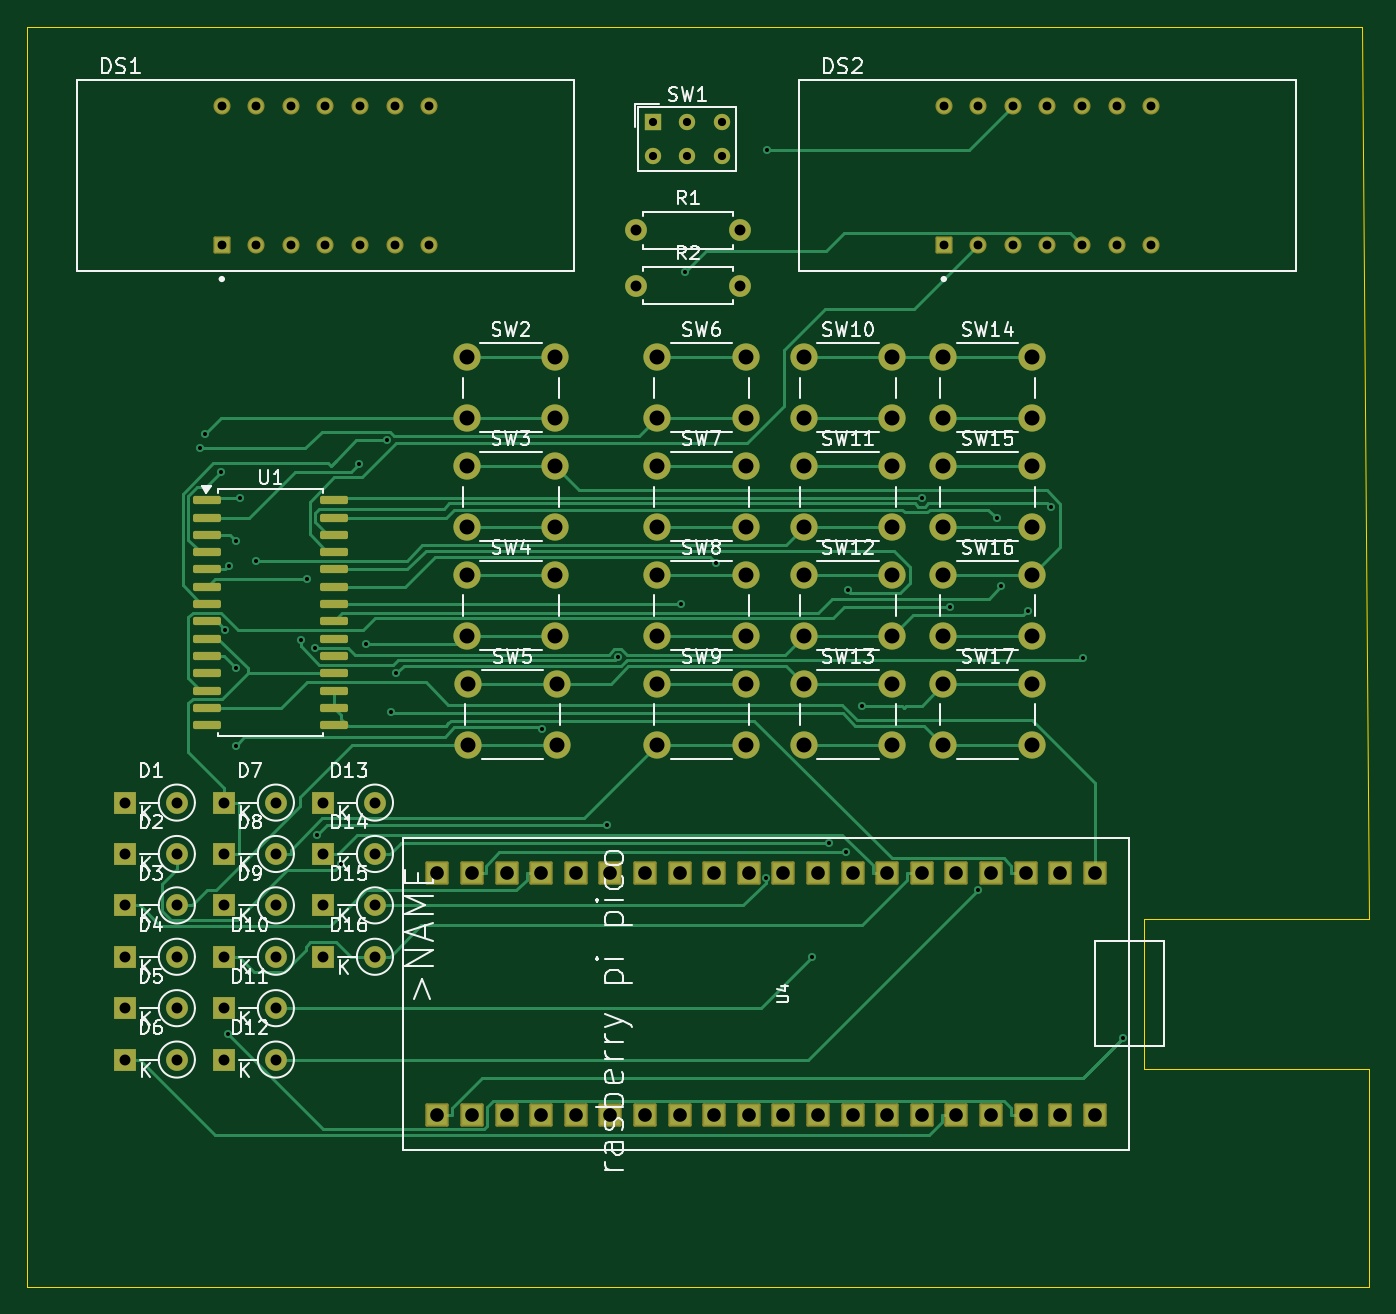
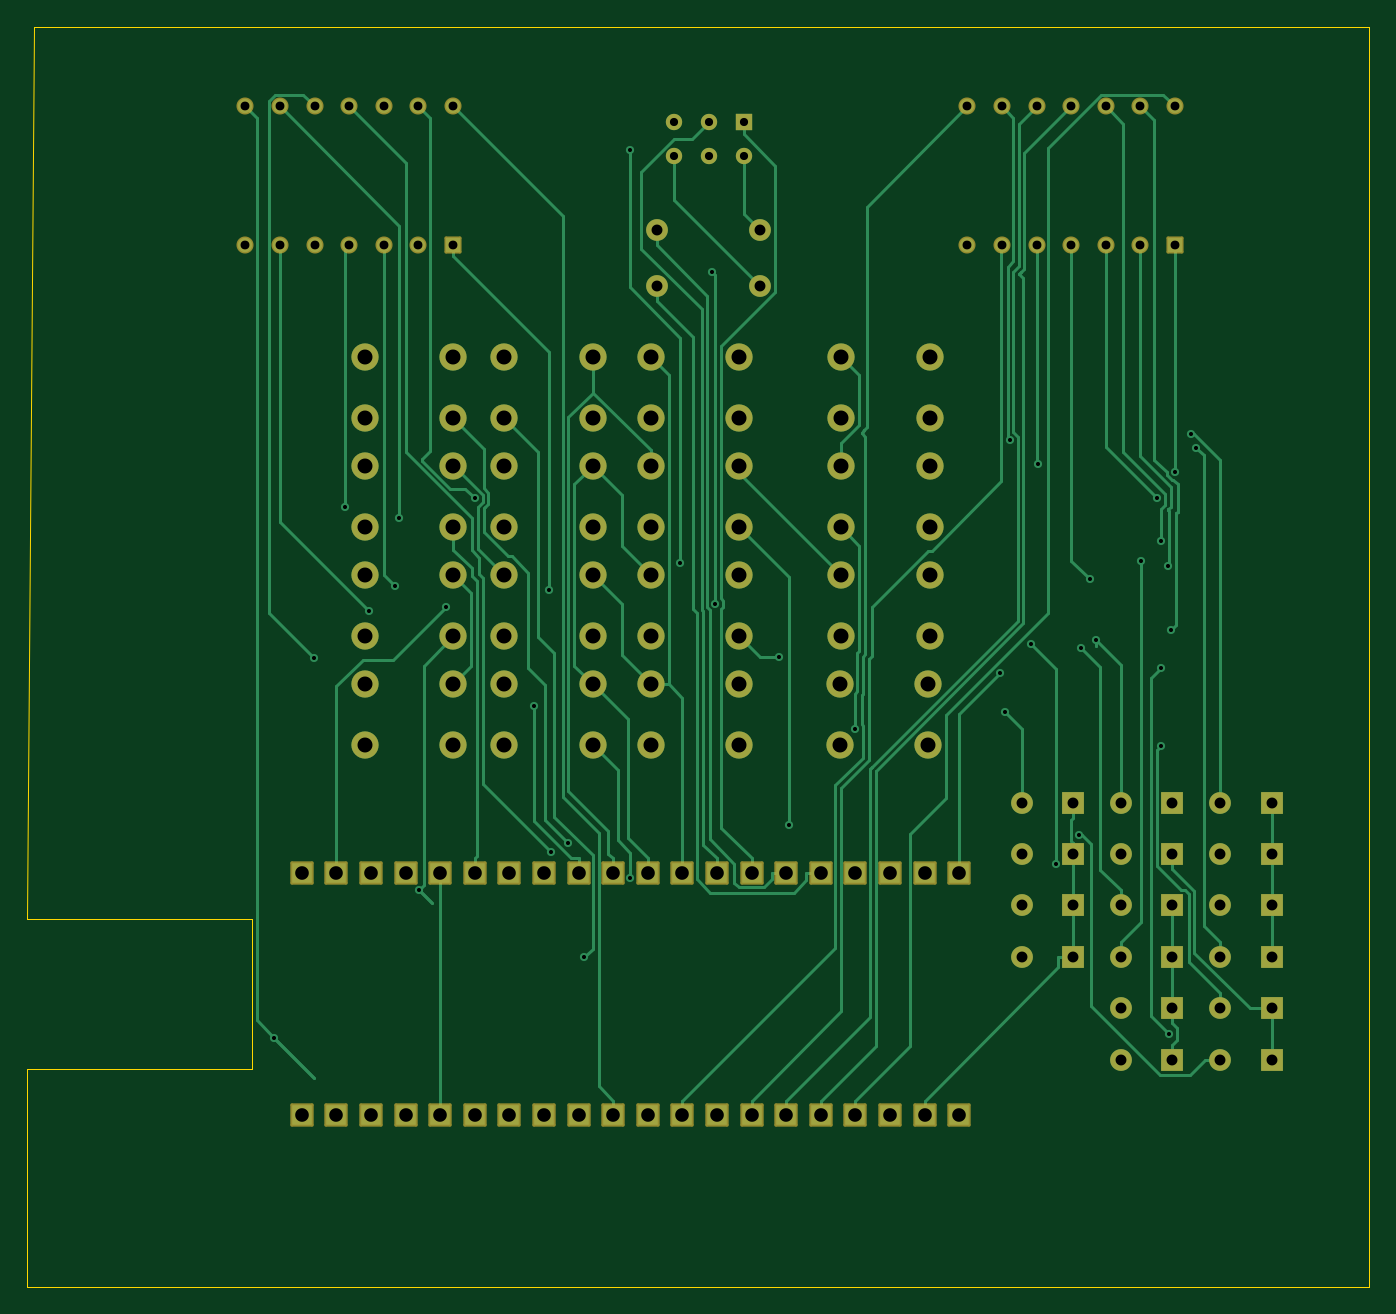
Circuit board: 11 layer files. Board 98.5 x 92.5 mm.
- bottom_copper: meowwww x3-B_Cu.gbr (33438 bytes)
- bottom_mask: meowwww x3-B_Mask.gbr (6867 bytes)
- paste: meowwww x3-B_Paste.gbr (468 bytes)
- bottom_silk: meowwww x3-B_Silkscreen.gbr (469 bytes)
- outline: meowwww x3-Edge_Cuts.gbr (967 bytes)
- top_copper: meowwww x3-F_Cu.gbr (34024 bytes)
- top_mask: meowwww x3-F_Mask.gbr (7698 bytes)
- paste: meowwww x3-F_Paste.gbr (1862 bytes)
- top_silk: meowwww x3-F_Silkscreen.gbr (82162 bytes)
- drill: meowwww x3-NPTH.drl (277 bytes)
- drill: meowwww x3-PTH.drl (4311 bytes)

=== bottom_copper: meowwww x3-B_Cu.gbr (33438 bytes, source omitted) ===
=== bottom_mask: meowwww x3-B_Mask.gbr (6867 bytes, source omitted) ===
=== paste: meowwww x3-B_Paste.gbr ===
%TF.GenerationSoftware,KiCad,Pcbnew,8.0.8*%
%TF.CreationDate,2025-05-29T15:04:49-04:00*%
%TF.ProjectId,meowwww x3,6d656f77-7777-4772-9078-332e6b696361,rev?*%
%TF.SameCoordinates,Original*%
%TF.FileFunction,Paste,Bot*%
%TF.FilePolarity,Positive*%
%FSLAX46Y46*%
G04 Gerber Fmt 4.6, Leading zero omitted, Abs format (unit mm)*
G04 Created by KiCad (PCBNEW 8.0.8) date 2025-05-29 15:04:49*
%MOMM*%
%LPD*%
G01*
G04 APERTURE LIST*
G04 APERTURE END LIST*
M02*

=== bottom_silk: meowwww x3-B_Silkscreen.gbr ===
%TF.GenerationSoftware,KiCad,Pcbnew,8.0.8*%
%TF.CreationDate,2025-05-29T15:04:49-04:00*%
%TF.ProjectId,meowwww x3,6d656f77-7777-4772-9078-332e6b696361,rev?*%
%TF.SameCoordinates,Original*%
%TF.FileFunction,Legend,Bot*%
%TF.FilePolarity,Positive*%
%FSLAX46Y46*%
G04 Gerber Fmt 4.6, Leading zero omitted, Abs format (unit mm)*
G04 Created by KiCad (PCBNEW 8.0.8) date 2025-05-29 15:04:49*
%MOMM*%
%LPD*%
G01*
G04 APERTURE LIST*
G04 APERTURE END LIST*
M02*

=== outline: meowwww x3-Edge_Cuts.gbr ===
%TF.GenerationSoftware,KiCad,Pcbnew,8.0.8*%
%TF.CreationDate,2025-05-29T15:04:49-04:00*%
%TF.ProjectId,meowwww x3,6d656f77-7777-4772-9078-332e6b696361,rev?*%
%TF.SameCoordinates,Original*%
%TF.FileFunction,Profile,NP*%
%FSLAX46Y46*%
G04 Gerber Fmt 4.6, Leading zero omitted, Abs format (unit mm)*
G04 Created by KiCad (PCBNEW 8.0.8) date 2025-05-29 15:04:49*
%MOMM*%
%LPD*%
G01*
G04 APERTURE LIST*
%TA.AperFunction,Profile*%
%ADD10C,0.050000*%
%TD*%
G04 APERTURE END LIST*
D10*
X51000000Y-18000000D02*
X51000000Y-20500000D01*
X149000000Y-18000000D02*
X51000000Y-18000000D01*
X149500000Y-83500000D02*
X149000000Y-18000000D01*
X133000000Y-83500000D02*
X149500000Y-83500000D01*
X133000000Y-94500000D02*
X133000000Y-83500000D01*
X149500000Y-94500000D02*
X133000000Y-94500000D01*
X149500000Y-110500000D02*
X149500000Y-94500000D01*
X51000000Y-110500000D02*
X149500000Y-110500000D01*
X51000000Y-20500000D02*
X51000000Y-110500000D01*
M02*

=== top_copper: meowwww x3-F_Cu.gbr (34024 bytes, source omitted) ===
=== top_mask: meowwww x3-F_Mask.gbr (7698 bytes, source omitted) ===
=== paste: meowwww x3-F_Paste.gbr (1862 bytes, source withheld) ===
=== top_silk: meowwww x3-F_Silkscreen.gbr (82162 bytes, source omitted) ===
=== drill: meowwww x3-NPTH.drl ===
M48
; DRILL file {KiCad 8.0.8} date 2025-05-29T15:05:00-0400
; FORMAT={-:-/ absolute / inch / decimal}
; #@! TF.CreationDate,2025-05-29T15:05:00-04:00
; #@! TF.GenerationSoftware,Kicad,Pcbnew,8.0.8
; #@! TF.FileFunction,NonPlated,1,2,NPTH
FMAT,2
INCH
%
G90
G05
M30

=== drill: meowwww x3-PTH.drl ===
M48
; DRILL file {KiCad 8.0.8} date 2025-05-29T15:05:00-0400
; FORMAT={-:-/ absolute / inch / decimal}
; #@! TF.CreationDate,2025-05-29T15:05:00-04:00
; #@! TF.GenerationSoftware,Kicad,Pcbnew,8.0.8
; #@! TF.FileFunction,Plated,1,2,PTH
FMAT,2
INCH
; #@! TA.AperFunction,Plated,PTH,ViaDrill
T1C0.0118
; #@! TA.AperFunction,Plated,PTH,ComponentDrill
T2C0.0236
; #@! TA.AperFunction,Plated,PTH,ComponentDrill
T3C0.0256
; #@! TA.AperFunction,Plated,PTH,ComponentDrill
T4C0.0315
; #@! TA.AperFunction,Plated,PTH,ComponentDrill
T5C0.0394
; #@! TA.AperFunction,Plated,PTH,ComponentDrill
T6C0.0433
%
G90
G05
T1
X2.5071Y-1.9264
X2.5215Y-1.8869
X2.569Y-1.9944
X2.5804Y-2.4522
X2.5874Y-3.6194
X2.5907Y-2.2667
X2.61Y-2.7862
X2.6101Y-2.561
X2.6106Y-2.1935
X2.6223Y-2.0692
X2.6684Y-2.2522
X2.7978Y-2.482
X2.8156Y-2.305
X2.8398Y-2.5035
X2.8456Y-3.0448
X2.9142Y-3.1283
X2.9659Y-1.971
X2.986Y-2.4932
X3.0468Y-1.9042
X3.0603Y-2.6893
X3.0749Y-2.5763
X3.4952Y-2.7381
X3.6847Y-3.0158
X3.7147Y-2.5315
X3.898Y-2.3767
X3.9079Y-1.4175
X3.9989Y-2.2582
X4.1429Y-3.1687
X4.1454Y-1.0661
X4.2761Y-3.3978
X4.3243Y-3.0681
X4.3727Y-3.0951
X4.3797Y-2.3377
X4.4215Y-2.6704
X4.5931Y-2.0719
X4.6746Y-2.3859
X4.7553Y-3.2035
X4.8111Y-2.1298
X4.8221Y-2.3259
X4.8992Y-2.3976
X4.9674Y-2.0974
X5.0588Y-2.5339
X5.1734Y-3.6302
T2
X3.8157Y-0.9827
X3.8157Y-1.0827
X3.9157Y-0.9827
X3.9157Y-1.0827
X4.0157Y-0.9827
X4.0157Y-1.0827
T3
X2.5693Y-0.9386
X2.5693Y-1.3386
X2.6693Y-0.9386
X2.6693Y-1.3386
X2.7693Y-0.9386
X2.7693Y-1.3386
X2.8693Y-0.9386
X2.8693Y-1.3386
X2.9693Y-0.9386
X2.9693Y-1.3386
X3.0693Y-0.9386
X3.0693Y-1.3386
X3.1693Y-0.9386
X3.1693Y-1.3386
X4.6559Y-0.9386
X4.6559Y-1.3386
X4.7559Y-0.9386
X4.7559Y-1.3386
X4.8559Y-0.9386
X4.8559Y-1.3386
X4.9559Y-0.9386
X4.9559Y-1.3386
X5.0559Y-0.9386
X5.0559Y-1.3386
X5.1559Y-0.9386
X5.1559Y-1.3386
X5.2559Y-0.9386
X5.2559Y-1.3386
T4
X2.2901Y-2.951
X2.2901Y-3.0995
X2.2901Y-3.248
X2.2901Y-3.3966
X2.2901Y-3.5451
X2.2901Y-3.6936
X2.4401Y-2.951
X2.4401Y-3.0995
X2.4401Y-3.248
X2.4401Y-3.3966
X2.4401Y-3.5451
X2.4401Y-3.6936
X2.5764Y-2.951
X2.5764Y-3.0995
X2.5764Y-3.248
X2.5764Y-3.3966
X2.5764Y-3.5451
X2.5764Y-3.6936
X2.7264Y-2.951
X2.7264Y-3.0995
X2.7264Y-3.248
X2.7264Y-3.3966
X2.7264Y-3.5451
X2.7264Y-3.6936
X2.8626Y-2.951
X2.8626Y-3.0995
X2.8626Y-3.248
X2.8626Y-3.3966
X3.0126Y-2.951
X3.0126Y-3.0995
X3.0126Y-3.248
X3.0126Y-3.3966
X3.7673Y-1.2972
X3.7673Y-1.4567
X4.0673Y-1.2972
X4.0673Y-1.4567
T5
X3.1929Y-3.1539
X3.1929Y-3.8539
X3.2929Y-3.1539
X3.2929Y-3.8539
X3.3929Y-3.1539
X3.3929Y-3.8539
X3.4929Y-3.1539
X3.4929Y-3.8539
X3.5929Y-3.1539
X3.5929Y-3.8539
X3.6929Y-3.1539
X3.6929Y-3.8539
X3.7929Y-3.1539
X3.7929Y-3.8539
X3.8929Y-3.1539
X3.8929Y-3.8539
X3.9929Y-3.1539
X3.9929Y-3.8539
X4.0929Y-3.1539
X4.0929Y-3.8539
X4.1929Y-3.1539
X4.1929Y-3.8539
X4.2929Y-3.1539
X4.2929Y-3.8539
X4.3929Y-3.1539
X4.3929Y-3.8539
X4.4929Y-3.1539
X4.4929Y-3.8539
X4.5929Y-3.1539
X4.5929Y-3.8539
X4.6929Y-3.1539
X4.6929Y-3.8539
X4.7929Y-3.1539
X4.7929Y-3.8539
X4.8929Y-3.1539
X4.8929Y-3.8539
X4.9929Y-3.1539
X4.9929Y-3.8539
X5.0929Y-3.1539
X5.0929Y-3.8539
T6
X3.2776Y-1.6634
X3.2776Y-1.8406
X3.2776Y-1.9783
X3.2776Y-2.1555
X3.2776Y-2.2933
X3.2776Y-2.4705
X3.2827Y-2.6083
X3.2827Y-2.7854
X3.5335Y-1.6634
X3.5335Y-1.8406
X3.5335Y-1.9783
X3.5335Y-2.1555
X3.5335Y-2.2933
X3.5335Y-2.4705
X3.5386Y-2.6083
X3.5386Y-2.7854
X3.8287Y-1.6634
X3.8287Y-1.8406
X3.8287Y-1.9783
X3.8287Y-2.1555
X3.8287Y-2.2933
X3.8287Y-2.4705
X3.8287Y-2.6083
X3.8287Y-2.7854
X4.0846Y-1.6634
X4.0846Y-1.8406
X4.0846Y-1.9783
X4.0846Y-2.1555
X4.0846Y-2.2933
X4.0846Y-2.4705
X4.0846Y-2.6083
X4.0846Y-2.7854
X4.252Y-1.6634
X4.252Y-1.8406
X4.252Y-1.9783
X4.252Y-2.1555
X4.252Y-2.2933
X4.252Y-2.4705
X4.252Y-2.6083
X4.252Y-2.7854
X4.5079Y-1.6634
X4.5079Y-1.8406
X4.5079Y-1.9783
X4.5079Y-2.1555
X4.5079Y-2.2933
X4.5079Y-2.4705
X4.5079Y-2.6083
X4.5079Y-2.7854
X4.6555Y-1.6634
X4.6555Y-1.8406
X4.6555Y-1.9783
X4.6555Y-2.1555
X4.6555Y-2.2933
X4.6555Y-2.4705
X4.6555Y-2.6083
X4.6555Y-2.7854
X4.9114Y-1.6634
X4.9114Y-1.8406
X4.9114Y-1.9783
X4.9114Y-2.1555
X4.9114Y-2.2933
X4.9114Y-2.4705
X4.9114Y-2.6083
X4.9114Y-2.7854
M30

